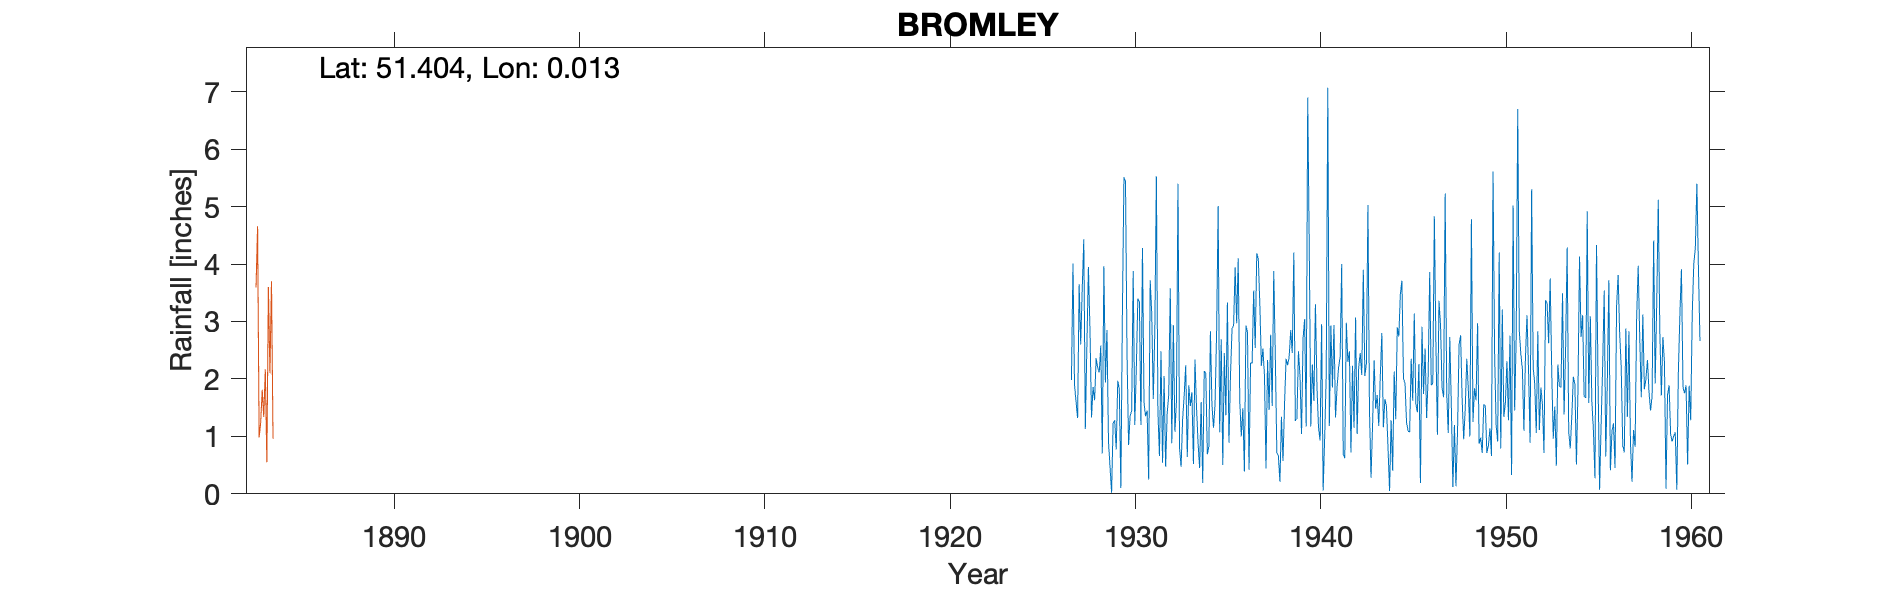

The data file committed next to this chart (first rows):
BROMLEY, , , , , , , , , , , , , , , , , , , , , , , 
Grid ref, TQ4011569172, Long, 0.013, Lat, 51.4, Elevation, 213, ft, , , , , , , , , , , , , , , 
Station no, 398, , , , , , , , , , , , , , , , , , , , , , 
, 1920, 1921, 1922, 1923, 1924, 1925, 1926, 1927, 1928, 1929, 1930, 1931, 1932, 1933, 1934, 1935, 1936, 1937, 1938, 1939, 1940, 1941, 1942
January, , , , , , , , 1.98, 2.86, 0.9, 2.43, 1.35, 2.05, 1.3, 1.6, 1.07, 4.1, 4.19, 2.43, 4.2, 2.25, 2.93, 2.48
February, , , , , , , , 4.01, 1.33, 0.47, 0.85, 1.45, 0.47, 1.71, 0.19, 2.69, 1.62, 4.09, 0.72, 1.27, 1.62, 1.85, 0.72
March, , , , , , , , 1.89, 1.86, 0.02, 1.35, 0.25, 1.41, 2.24, 2.14, 0.5, 1, 3.3, 0.66, 1.31, 3.3, 2.94, 2.23
April, , , , , , , , 1.6, 1.63, 1.23, 1.45, 3.72, 1.72, 0.64, 2.1, 2.45, 1.49, 2.23, 0.21, 2.48, 1.85, 1.33, 1.15
May, , , , , , , , 1.32, 2.36, 1.28, 3.88, 3.13, 3.58, 1.89, 0.69, 1.37, 0.39, 2.53, 1.34, 2.06, 1.16, 1.85, 3.07
June, , , , , , , , 3.65, 2.2, 0.77, 1.2, 1.65, 0.88, 1.53, 0.83, 3.33, 2.93, 2.05, 0.57, 1.04, 0.93, 2.2, 1.04
July, , , , , , , , 2.6, 2.11, 1.97, 2.16, 2.85, 2.94, 1.77, 2.83, 0.89, 2.81, 0.44, 1.57, 2.71, 2.95, 2.38, 2.2
August, , , , , , , , 3.58, 2.58, 1.82, 3.4, 5.53, 1.08, 0.52, 1.54, 2.07, 0.42, 2.33, 2.35, 3.04, 0.06, 4, 2.45
September, , , , , , , , 4.43, 0.7, 0.1, 3.34, 1.44, 1.6, 2.34, 1.15, 2.87, 2.28, 1.46, 2.24, 1.17, 1, 0.69, 2.07
October, , , , , , , , 1.13, 3.96, 3.15, 1.2, 0.66, 5.4, 1.5, 1.56, 2.93, 2.27, 2.77, 2.39, 6.9, 2.08, 0.62, 3.9
November, , , , , , , , 2.57, 1.94, 5.51, 4.28, 2.48, 0.8, 0.88, 2.8, 3.94, 3.54, 1.53, 2.85, 4.3, 7.07, 2.98, 2.05
December, , , , , , , , 3.95, 2.85, 5.44, 1.59, 0.54, 0.47, 0.45, 5.01, 2.97, 2.54, 3.88, 2.45, 1.17, 1.18, 2.3, 2.27
Total, , , , , , , , 32.71, 26.38, 22.66, 27.13, 25.05, 22.4, 16.77, 22.44, 27.08, 25.39, 30.8, 19.78, 31.65, 25.45, 26.07, 25.63
